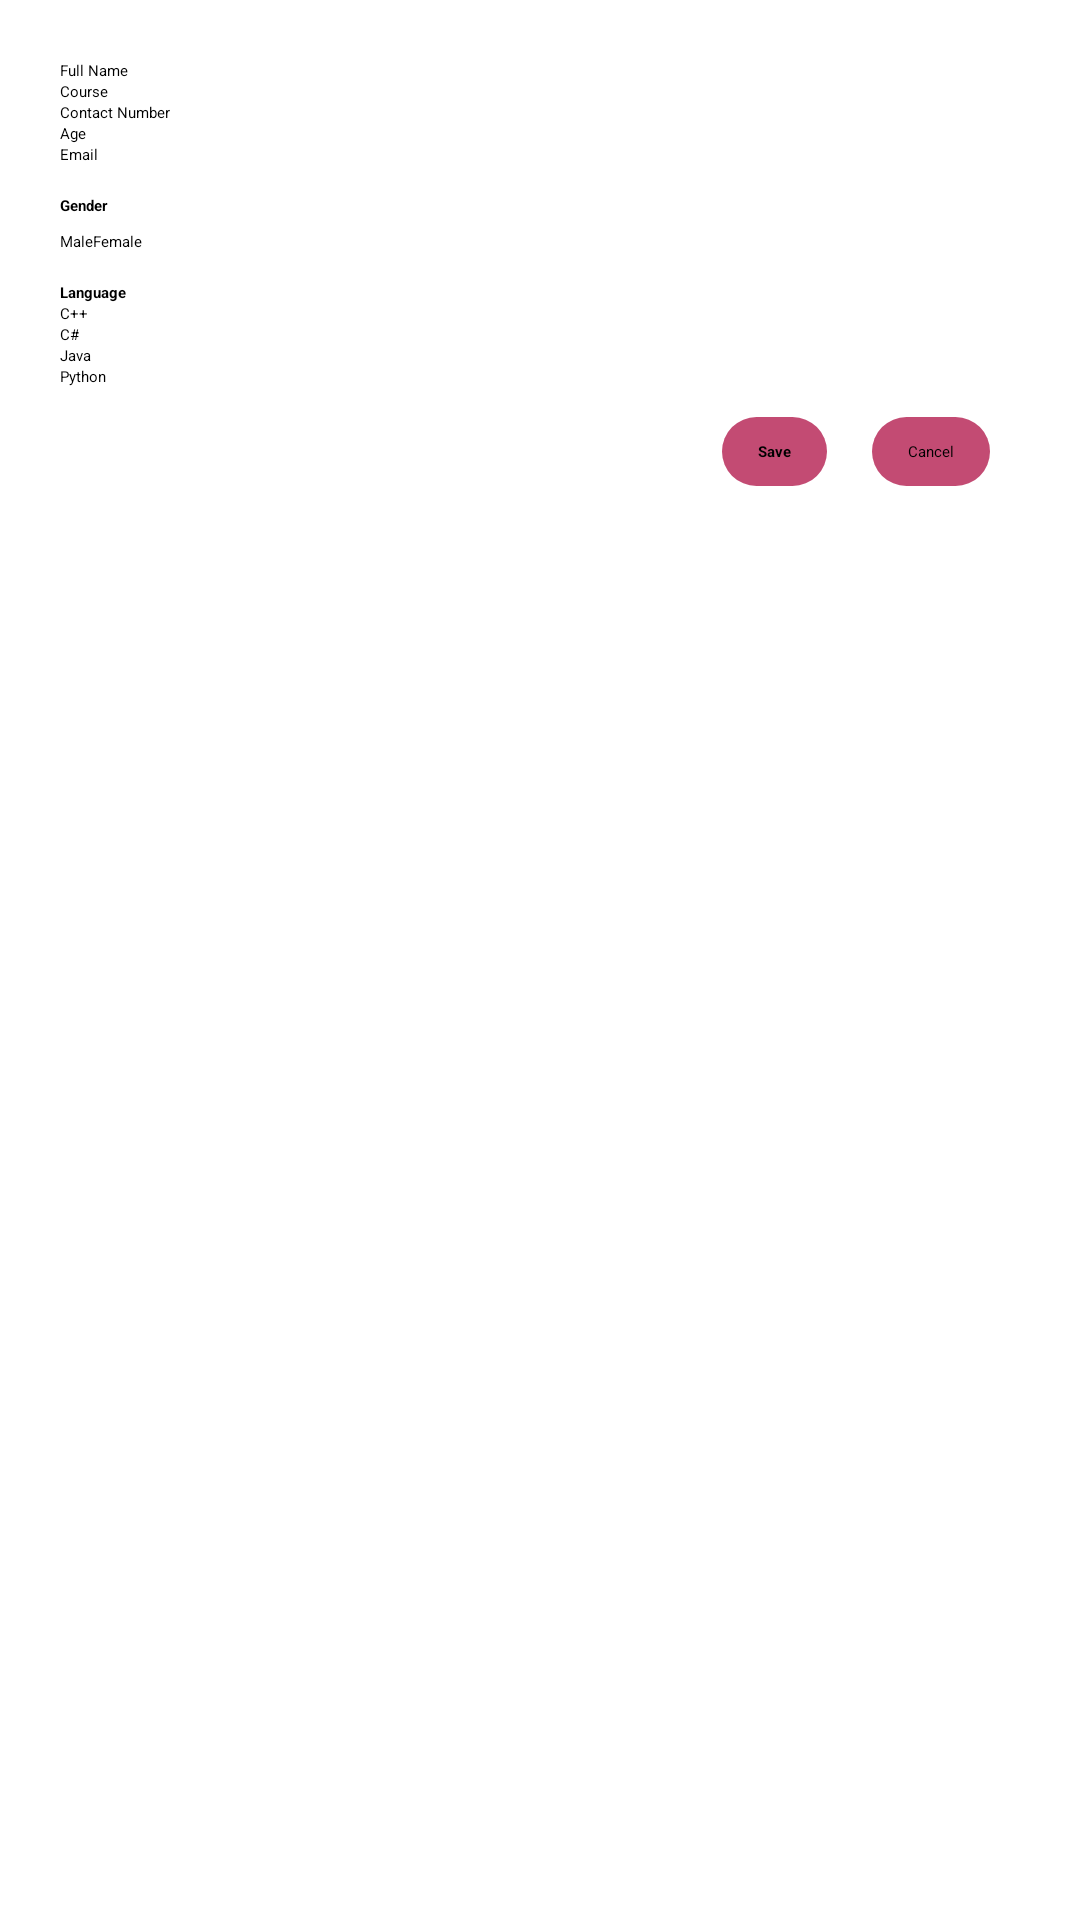

Android layout source for this screen:
<!-- AndroidManifest.xml: application theme Theme.VISENAI -->
<!-- res/layout/dialog_edit_profile.xml -->
<?xml version="1.0" encoding="utf-8"?>
<ScrollView xmlns:android="http://schemas.android.com/apk/res/android"
    android:layout_width="match_parent"
    android:layout_height="match_parent">

    <LinearLayout
        android:layout_width="match_parent"
        android:layout_height="wrap_content"
        android:orientation="vertical"
        android:padding="20dp">

        
        <EditText
            android:id="@+id/editTextUsername"
            android:layout_width="match_parent"
            android:layout_height="wrap_content"
            android:hint="Full Name" />

        
        <EditText
            android:id="@+id/editTextCourse"
            android:layout_width="match_parent"
            android:layout_height="wrap_content"
            android:hint="Course" />

        
        <EditText
            android:id="@+id/editTextContactNumber"
            android:layout_width="match_parent"
            android:layout_height="wrap_content"
            android:hint="Contact Number" />

        
        <EditText
            android:id="@+id/editTextAge"
            android:layout_width="match_parent"
            android:layout_height="wrap_content"
            android:inputType="number"
            android:hint="Age" />

        
        <EditText
            android:id="@+id/editTextEmail"
            android:layout_width="match_parent"
            android:layout_height="wrap_content"
            android:hint="Email" />

        
        <TextView
            android:layout_width="wrap_content"
            android:layout_height="wrap_content"
            android:text="Gender"
            android:textStyle="bold"
            android:paddingTop="10dp"/>

        <RadioGroup
            android:id="@+id/radioGroupGender"
            android:layout_width="match_parent"
            android:layout_height="wrap_content"
            android:orientation="horizontal"
            android:paddingTop="5dp">

            <RadioButton
                android:id="@+id/radioMale"
                android:layout_width="wrap_content"
                android:layout_height="wrap_content"
                android:text="Male" />

            <RadioButton
                android:id="@+id/radioFemale"
                android:layout_width="wrap_content"
                android:layout_height="wrap_content"
                android:text="Female" />
        </RadioGroup>

        
        <TextView
            android:layout_width="wrap_content"
            android:layout_height="wrap_content"
            android:text="Language"
            android:textStyle="bold"
            android:paddingTop="10dp"/>

        <CheckBox
            android:id="@+id/checkBoxc"
            android:layout_width="wrap_content"
            android:layout_height="wrap_content"
            android:text="C++" />

        <CheckBox
            android:id="@+id/checkBoxDancingcsharp"
            android:layout_width="wrap_content"
            android:layout_height="wrap_content"
            android:text="C#" />

        <CheckBox
            android:id="@+id/checkBoxjava"
            android:layout_width="wrap_content"
            android:layout_height="wrap_content"
            android:text="Java" />

        <CheckBox
            android:id="@+id/checkBoxpython"
            android:layout_width="wrap_content"
            android:layout_height="wrap_content"
            android:text="Python" />

        
        <LinearLayout
            android:layout_width="match_parent"
            android:layout_height="wrap_content"
            android:orientation="horizontal"
            android:padding="10dp">

            <View
                android:layout_width="0dp"
                android:layout_height="0dp"
                android:layout_weight="1" />

            <Button
                android:id="@+id/btn_save"
                android:layout_width="wrap_content"
                android:layout_height="wrap_content"
                android:background="@drawable/button_background"
                android:text="Save"
                android:textStyle="bold"
                android:layout_marginRight="15dp" />

            <Button
                android:id="@+id/btn_cancel"
                android:layout_width="wrap_content"
                android:layout_height="wrap_content"
                android:background="@drawable/button_background"
                android:text="Cancel" />
        </LinearLayout>

    </LinearLayout>
</ScrollView>
<!-- resources referenced by this layout -->
<resources>
  <!-- drawable button_background (drawable) -->
  <shape xmlns:android="http://schemas.android.com/apk/res/android"
      android:shape="rectangle">
      <solid android:color="#C34B73"/>
      <corners android:radius="16dp"/>
      <padding android:left="12dp" android:right="12dp" android:top="8dp" android:bottom="8dp"/> 
  </shape>
</resources>
